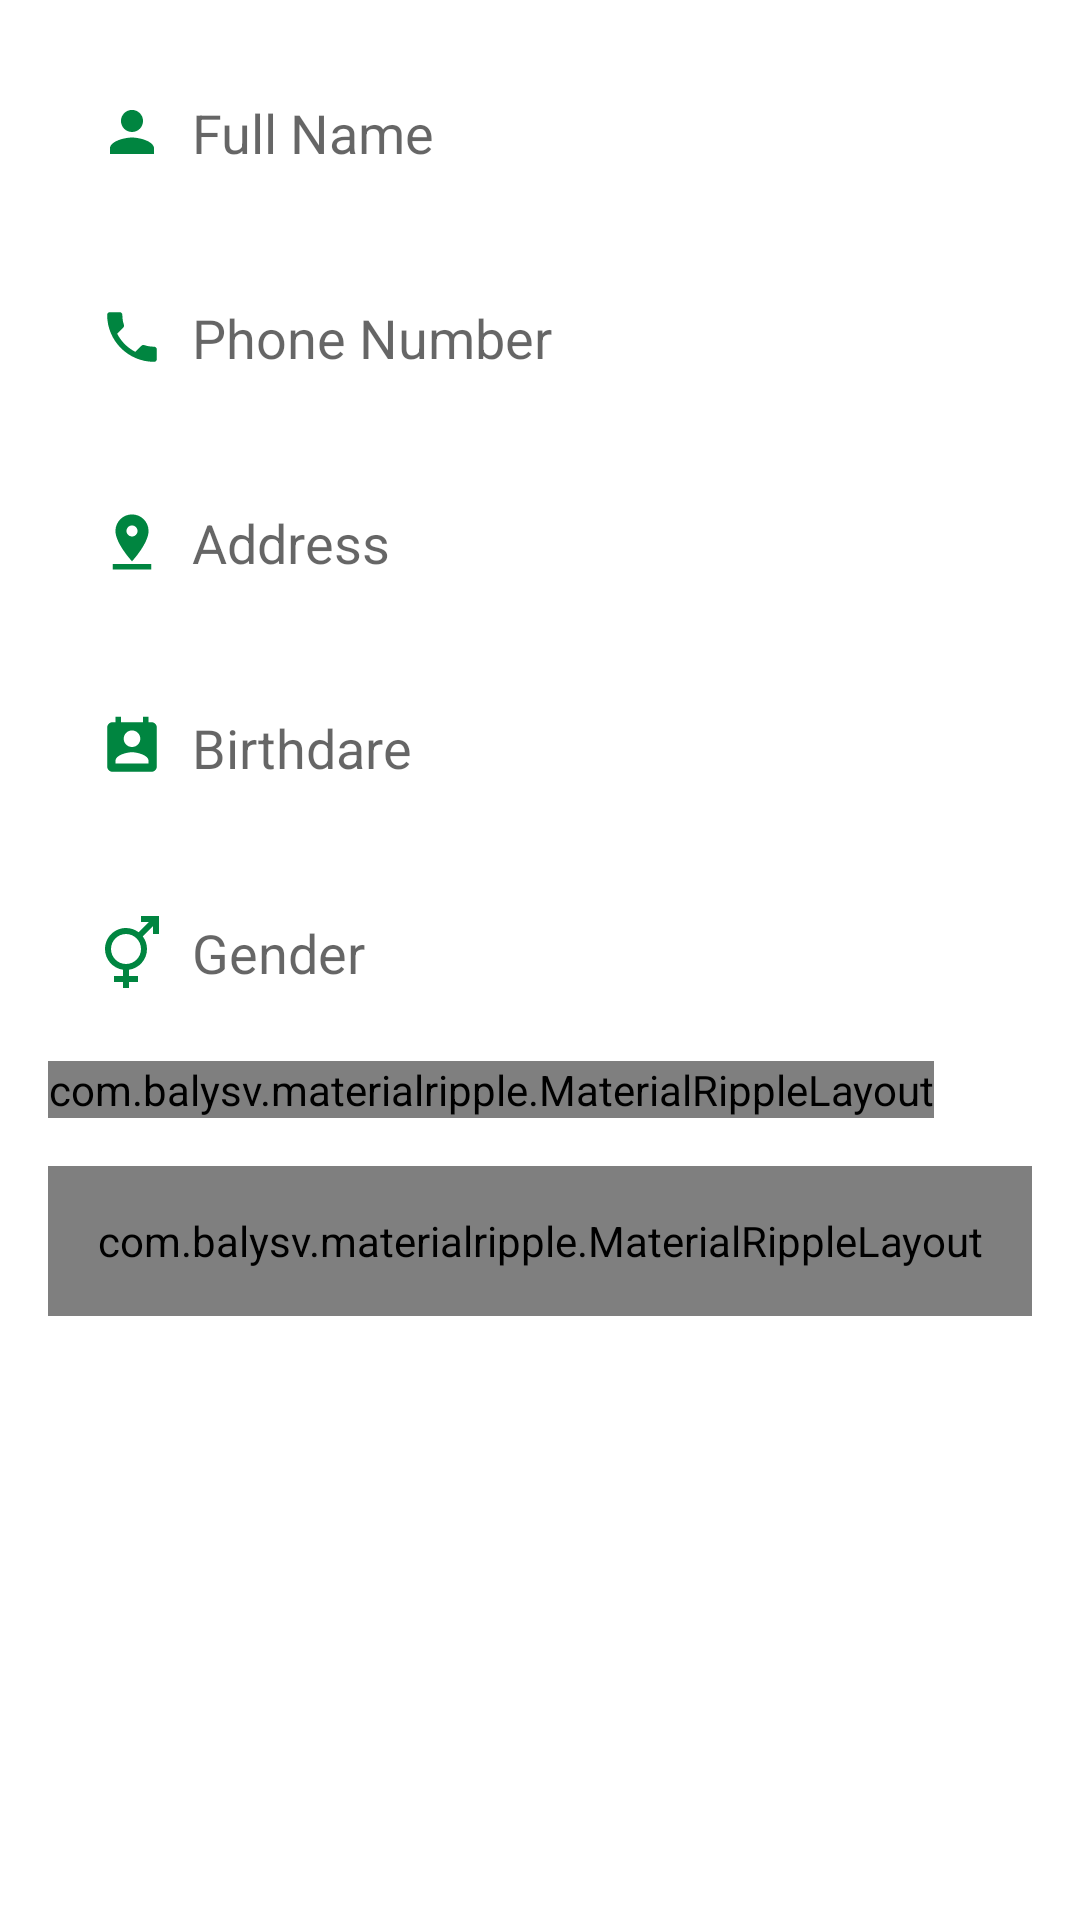

Write the Android layout XML for this screen, with the resource values it uses.
<!-- AndroidManifest.xml: application theme AppTheme -->
<!-- res/layout/activity_edit_profile.xml -->
<?xml version="1.0" encoding="utf-8"?>
<RelativeLayout
    xmlns:android="http://schemas.android.com/apk/res/android"
    xmlns:app="http://schemas.android.com/apk/res-auto"
    xmlns:tools="http://schemas.android.com/tools"
    android:layout_width="match_parent"
    android:layout_height="match_parent"
    android:background="@color/white"
    tools:context=".activity.Login">

    <ScrollView
        android:id="@+id/scroll_edit"
        android:layout_width="match_parent"
        android:layout_height="wrap_content">

        <LinearLayout
            android:layout_width="match_parent"
            android:layout_height="wrap_content"
            android:orientation="vertical"
            android:padding="16dp">


            <EditText
                android:id="@+id/update_full_name"
                android:layout_width="match_parent"
                android:layout_height="wrap_content"
                android:background="@drawable/edit_text_shape"
                android:drawableStart="@drawable/ic_person"
                android:drawablePadding="8dp"
                android:hint="Full Name"
                android:padding="16dp" />

            <EditText
                android:id="@+id/update_phone_number"
                android:layout_width="match_parent"
                android:layout_height="wrap_content"
                android:layout_marginTop="12dp"
                android:background="@drawable/edit_text_shape"
                android:drawableStart="@drawable/ic_phone_call"
                android:drawablePadding="8dp"
                android:hint="Phone Number"
                android:inputType="phone"
                android:padding="16dp" />


            <EditText
                android:id="@+id/update_address"
                android:layout_width="match_parent"
                android:layout_height="wrap_content"
                android:layout_marginTop="12dp"
                android:background="@drawable/edit_text_shape"
                android:drawableStart="@drawable/ic_address"
                android:drawablePadding="8dp"
                android:hint="Address"
                android:padding="16dp" />

            <EditText
                android:id="@+id/update_birthdate"
                android:layout_width="match_parent"
                android:layout_height="wrap_content"
                android:layout_marginTop="12dp"
                android:background="@drawable/edit_text_shape"
                android:drawableStart="@drawable/ic_birthdate_calender"
                android:drawablePadding="8dp"
                android:hint="Birthdare"
                android:padding="16dp" />

            <EditText
                android:id="@+id/update_Gender"
                android:layout_width="match_parent"
                android:layout_height="wrap_content"
                android:layout_marginTop="12dp"
                android:background="@drawable/edit_text_shape"
                android:drawableStart="@drawable/ic_iconmonstr_gender_3"
                android:drawablePadding="8dp"
                android:hint="Gender"
                android:padding="16dp" />


            <com.balysv.materialripple.MaterialRippleLayout
                android:layout_width="wrap_content"
                android:layout_height="wrap_content"
                android:layout_marginTop="8dp"
                android:layout_gravity="start"
                app:mrl_rippleAlpha="0.2"
                app:mrl_rippleColor="@color/colorPrimary"
                app:mrl_rippleHover="true"
                app:mrl_rippleOverlay="true">

                <TextView
                    android:id="@+id/edit_reset_password"
                    android:layout_width="match_parent"
                    android:layout_height="wrap_content"
                    android:layout_marginTop="8dp"
                    android:layout_marginEnd="8dp"
                    android:gravity="end"
                    android:text="@string/reset_password"
                    android:textColor="@color/colorPrimary"
                    android:textSize="18sp"
                    />
            </com.balysv.materialripple.MaterialRippleLayout>


            <com.balysv.materialripple.MaterialRippleLayout
                android:layout_width="match_parent"
                android:layout_height="50dp"
                android:layout_marginTop="16dp"
                app:mrl_rippleAlpha="0.2"
                app:mrl_rippleColor="@color/white"
                app:mrl_rippleHover="true"
                app:mrl_rippleOverlay="true">

                <Button
                    android:id="@+id/update"
                    android:layout_width="match_parent"
                    android:layout_height="50dp"
                    android:background="@drawable/button_shape_green"
                    android:text="@string/update"
                    android:textColor="@color/white"
                    android:textStyle="bold" />
            </com.balysv.materialripple.MaterialRippleLayout>

        </LinearLayout>

    </ScrollView>

    <ProgressBar
        android:id="@+id/update_progress_bar"
        style="?android:attr/progressBarStyleLarge"
        android:layout_width="wrap_content"
        android:layout_height="wrap_content"
        android:layout_centerInParent="true"
        android:visibility="gone" />

</RelativeLayout>
<!-- resources referenced by this layout -->
<resources>
  <color name="colorPrimary">#008540</color>
  <color name="white">#FFFFFF</color>
  <!-- drawable button_shape_green (drawable) -->
  <?xml version="1.0" encoding="utf-8"?>
  <shape xmlns:android="http://schemas.android.com/apk/res/android"
      android:shape="rectangle" >
      <corners
          android:radius="8dp" />
      <solid android:color="@color/colorPrimary" />
  
  </shape>
  <!-- drawable ic_address (drawable-anydpi-v24) -->
  <vector xmlns:android="http://schemas.android.com/apk/res/android"
      android:width="24dp"
      android:height="24dp"
      android:viewportWidth="26.086956"
      android:viewportHeight="26.086956"
      android:tint="@color/colorPrimary">
    <group android:translateX="1.0434783"
        android:translateY="1.0434783">
        <path
            android:fillColor="#FF000000"
            android:pathData="M18,8c0,-3.31 -2.69,-6 -6,-6S6,4.69 6,8c0,4.5 6,11 6,11s6,-6.5 6,-11zM10,8c0,-1.1 0.9,-2 2,-2s2,0.9 2,2 -0.89,2 -2,2c-1.1,0 -2,-0.9 -2,-2zM5,20v2h14v-2L5,20z"/>
    </group>
  </vector>
  <!-- drawable ic_birthdate_calender (drawable-anydpi-v24) -->
  <vector xmlns:android="http://schemas.android.com/apk/res/android"
      android:width="24dp"
      android:height="24dp"
      android:viewportWidth="26.086956"
      android:viewportHeight="26.086956"
      android:tint="@color/colorPrimary">
    <group android:translateX="1.0434783"
        android:translateY="1.0434783">
        <path
            android:fillColor="#FF000000"
            android:pathData="M19,3h-1L18,1h-2v2L8,3L8,1L6,1v2L5,3c-1.11,0 -2,0.9 -2,2v14c0,1.1 0.89,2 2,2h14c1.1,0 2,-0.9 2,-2L21,5c0,-1.1 -0.9,-2 -2,-2zM12,6c1.66,0 3,1.34 3,3s-1.34,3 -3,3 -3,-1.34 -3,-3 1.34,-3 3,-3zM18,18L6,18v-1c0,-2 4,-3.1 6,-3.1s6,1.1 6,3.1v1z"/>
    </group>
  </vector>
  <!-- drawable ic_iconmonstr_gender_3 (drawable) -->
  <vector xmlns:android="http://schemas.android.com/apk/res/android"
      android:width="24dp"
      android:height="24dp"
      android:viewportWidth="24"
      android:viewportHeight="24">
    <path
        android:fillColor="@color/colorPrimary"
        android:pathData="M15,0v2h2.586l-3.399,3.399c-1.169,-0.875 -2.615,-1.399 -4.187,-1.399 -3.866,0 -7,3.134 -7,7 0,3.526 2.609,6.434 6,6.92v2.08h-3v2h3v2h2v-2h3v-2h-3v-2.08c3.391,-0.486 6,-3.395 6,-6.92 0,-1.572 -0.524,-3.018 -1.399,-4.187l3.399,-3.399v2.586h2v-6h-6zM10,16c-2.757,0 -5,-2.243 -5,-5s2.243,-5 5,-5 5,2.243 5,5 -2.243,5 -5,5z"/>
  </vector>
  <!-- drawable ic_person (drawable-anydpi-v24) -->
  <vector xmlns:android="http://schemas.android.com/apk/res/android"
      android:width="24dp"
      android:height="24dp"
      android:viewportWidth="26.086956"
      android:viewportHeight="26.086956"
      android:tint="@color/colorPrimary">
    <group android:translateX="1.0434783"
        android:translateY="1.0434783">
        <path
            android:fillColor="#FF000000"
            android:pathData="M12,12c2.21,0 4,-1.79 4,-4s-1.79,-4 -4,-4 -4,1.79 -4,4 1.79,4 4,4zM12,14c-2.67,0 -8,1.34 -8,4v2h16v-2c0,-2.66 -5.33,-4 -8,-4z"/>
    </group>
  </vector>
  <string name="reset_password">Reset Password</string>
  <string name="update">Update</string>
  <style name="AppTheme" parent="Theme.AppCompat.Light.NoActionBar">
          
          <item name="colorPrimary">@color/colorPrimary</item>
          <item name="colorPrimaryDark">@color/colorPrimaryDark</item>
          <item name="colorAccent">@color/colorAccent</item>
          <item name="titleTextColor">@android:color/white</item>
          <item name="subtitleTextColor">@android:color/white</item>
      </style>
  <color name="colorPrimaryDark">#008540</color>
  <color name="colorAccent">#008540</color>
</resources>
